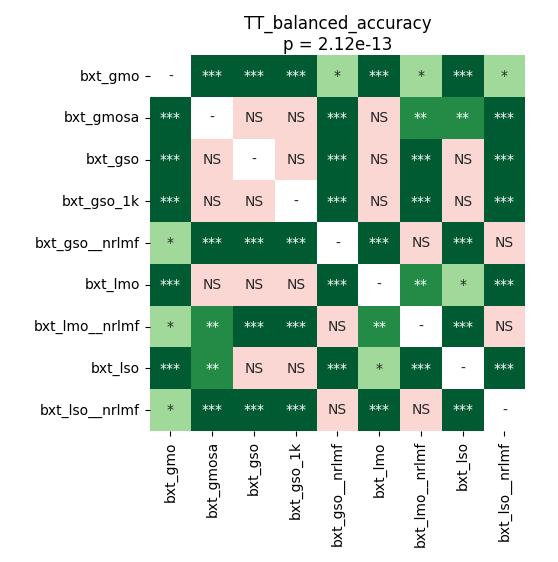

Data behind this chart, as committed beside it:
	bxt_gmo	bxt_gmosa	bxt_gso	bxt_gso_1k	bxt_gso__nrlmf	bxt_lmo	bxt_lmo__nrlmf	bxt_lso	bxt_lso__nrlmf
bxt_gmo	1.0	0.0004524	9.987571022727272e-05	9.987571022727272e-05	0.02232	0.0002354	0.01438	0.0002354	0.01438
bxt_gmosa	0.0004524	1.0	0.9399	0.7079	0.0001831	0.7079	0.002877	0.001099	9.987571022727272e-05
bxt_gso	9.987571022727272e-05	0.9399	1.0	0.2338	0.0008545	0.7079	9.987571022727272e-05	0.2338	9.987571022727272e-05
bxt_gso_1k	9.987571022727272e-05	0.7079	0.2338	1.0	0.0003662	0.4004	9.987571022727272e-05	0.4181	9.987571022727272e-05
bxt_gso__nrlmf	0.02232	0.0001831	0.0008545	0.0003662	1.0	9.987571022727272e-05	0.4004	9.987571022727272e-05	0.8043
bxt_lmo	0.0002354	0.7079	0.7079	0.4004	9.987571022727272e-05	1.0	0.001373	0.01964	9.987571022727272e-05
bxt_lmo__nrlmf	0.01438	0.002877	9.987571022727272e-05	9.987571022727272e-05	0.4004	0.001373	1.0	0.0004524	0.6525
bxt_lso	0.0002354	0.001099	0.2338	0.4181	9.987571022727272e-05	0.01964	0.0004524	1.0	9.987571022727272e-05
bxt_lso__nrlmf	0.01438	9.987571022727272e-05	9.987571022727272e-05	9.987571022727272e-05	0.8043	9.987571022727272e-05	0.6525	9.987571022727272e-05	1.0
